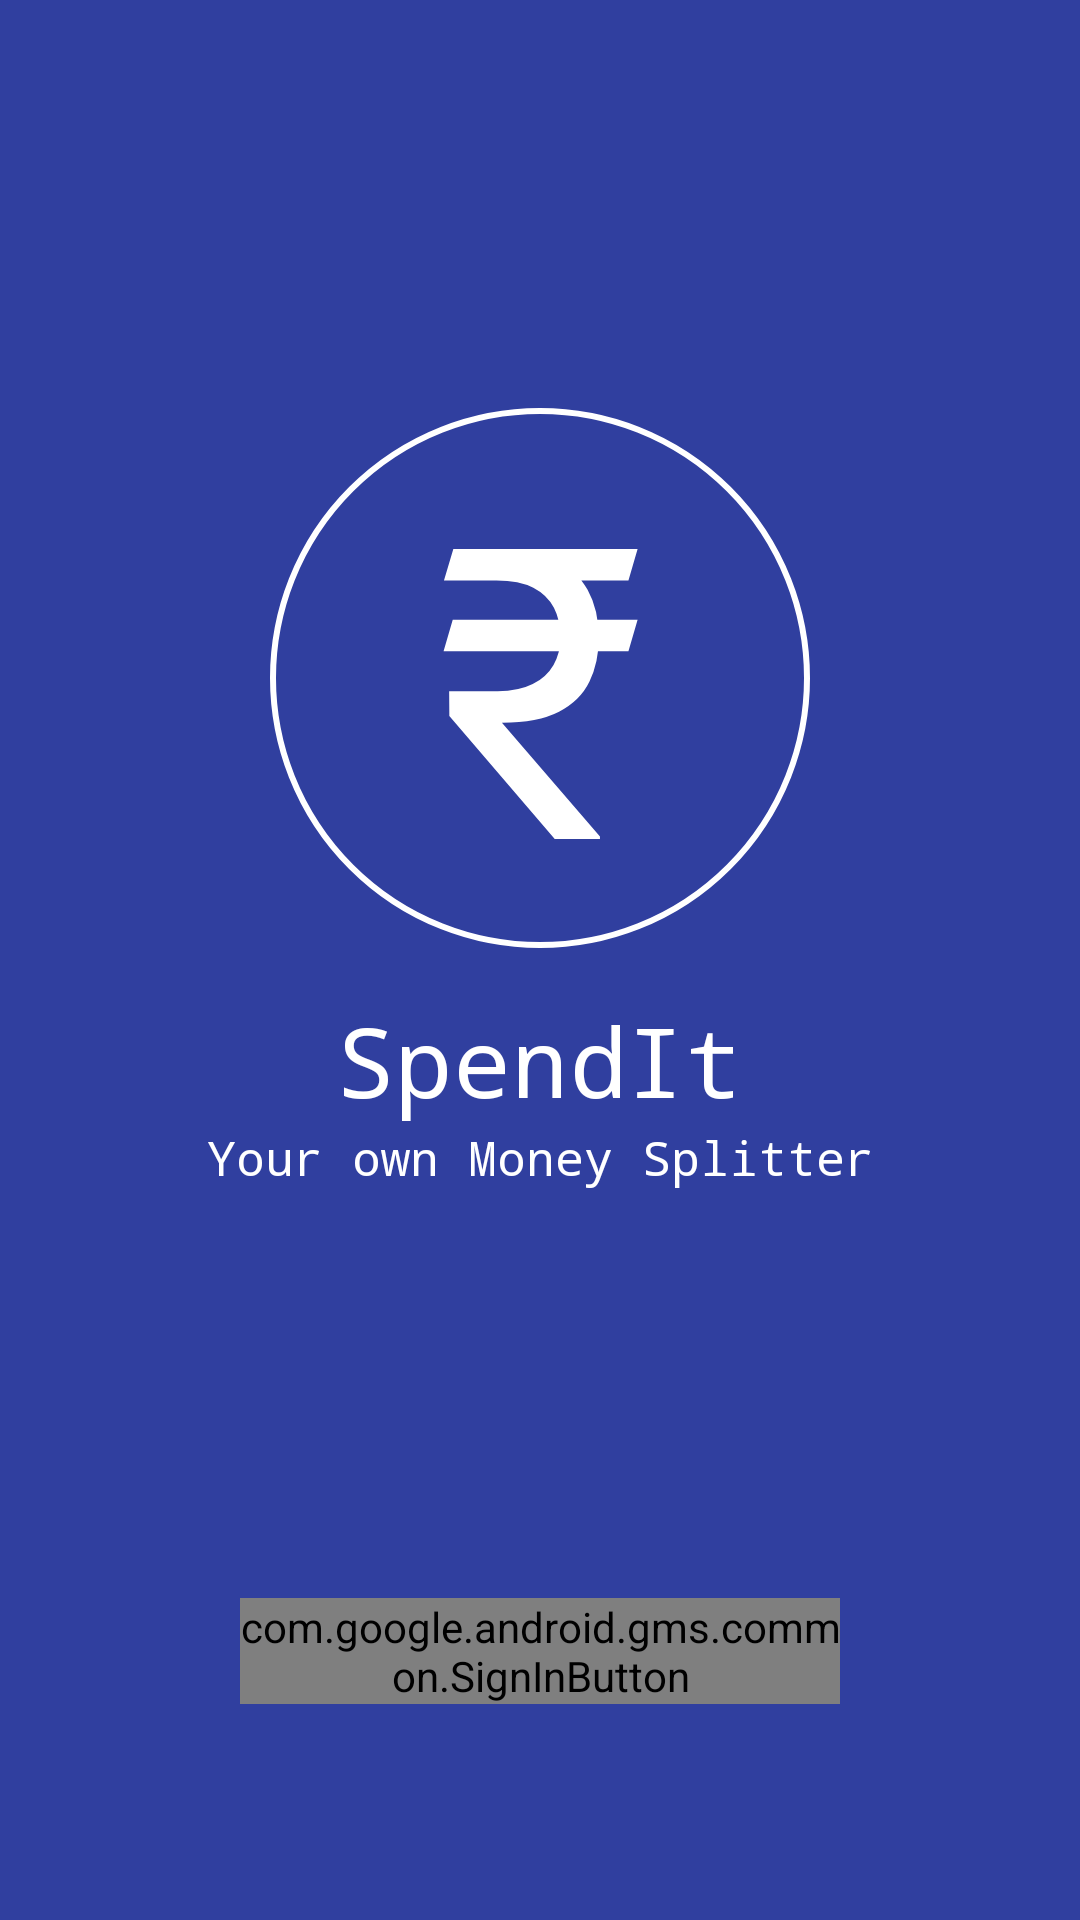

Android layout source for this screen:
<!-- AndroidManifest.xml: application theme AppTheme.NoActionBar -->
<!-- res/layout/activity_login.xml -->
<?xml version="1.0" encoding="utf-8"?>
<RelativeLayout xmlns:android="http://schemas.android.com/apk/res/android"
    android:layout_width="match_parent"
    android:layout_height="match_parent"
    android:background="@color/colorPrimaryDark">

    <android.support.v7.widget.AppCompatTextView
        android:id="@+id/tvLoginLogo"
        android:layout_width="@dimen/login_logo_dimens"
        android:layout_height="@dimen/login_logo_dimens"
        android:layout_centerHorizontal="true"
        android:layout_marginTop="@dimen/dimen_136"
        android:background="@drawable/ic_rupee"
        android:gravity="center"
        android:text="@string/rupee_amount"
        android:textColor="@color/white"
        android:textSize="136sp" />

    <android.support.v7.widget.AppCompatTextView
        android:id="@+id/tvLoginAppName"
        android:layout_width="match_parent"
        android:layout_height="wrap_content"
        android:layout_below="@+id/tvLoginLogo"
        android:layout_marginTop="@dimen/dimen_16"
        android:fontFamily="monospace"
        android:gravity="center"
        android:text="@string/app_name"
        android:textColor="@color/white"
        android:textSize="@dimen/font_32" />

    <android.support.v7.widget.AppCompatTextView
        android:id="@+id/tvLoginAppTagLine"
        android:layout_width="match_parent"
        android:layout_height="wrap_content"
        android:layout_below="@+id/tvLoginAppName"
        android:fontFamily="monospace"
        android:gravity="center"
        android:text="@string/your_own_money_splitter"
        android:textColor="@color/white"
        android:textSize="@dimen/font_16" />

    <com.google.android.gms.common.SignInButton
        android:id="@+id/sibGoogle"
        android:layout_width="@dimen/google_sign_in_button_width"
        android:layout_height="wrap_content"
        android:layout_alignParentBottom="true"
        android:layout_centerHorizontal="true"
        android:layout_gravity="center"
        android:layout_marginBottom="@dimen/dimen_72"
        android:visibility="visible" />

    <include layout="@layout/progress_layout" />

</RelativeLayout>
<!-- res/layout/progress_layout.xml (included above) -->
<?xml version="1.0" encoding="utf-8"?>
<ProgressBar xmlns:android="http://schemas.android.com/apk/res/android"
    android:id="@+id/progressBar"
    android:layout_width="wrap_content"
    android:layout_height="wrap_content"
    android:layout_centerInParent="true"
    android:layout_gravity="center"
    android:indeterminate="true"
    android:visibility="gone" />
<!-- resources referenced by this layout -->
<resources>
  <color name="colorPrimaryDark">#303F9F</color>
  <color name="white">#FFFFFF</color>
  <dimen name="dimen_136">136dp</dimen>
  <dimen name="dimen_16">16dp</dimen>
  <dimen name="dimen_72">72dp</dimen>
  <dimen name="font_16">16sp</dimen>
  <dimen name="font_32">32sp</dimen>
  <dimen name="google_sign_in_button_width">200dp</dimen>
  <dimen name="login_logo_dimens">180dp</dimen>
  <!-- drawable ic_rupee (drawable) -->
  <?xml version="1.0" encoding="utf-8"?>
  <shape xmlns:android="http://schemas.android.com/apk/res/android"
      android:shape="oval">
  
      <size
          android:width="@dimen/login_logo_dimens"
          android:height="@dimen/login_logo_dimens" />
  
      <stroke
          android:width="@dimen/dimen_2"
          android:color="@color/white"
          android:dashGap="@dimen/dimen_2" />
  
  </shape>
  <string name="app_name">SpendIt</string>
  <string name="rupee_amount">\u20b9%s</string>
  <string name="your_own_money_splitter">Your own Money Splitter</string>
  <style name="AppTheme.NoActionBar">
          <item name="windowActionBar">false</item>
          <item name="windowNoTitle">true</item>
      </style>
  <dimen name="dimen_2">2dp</dimen>
</resources>
